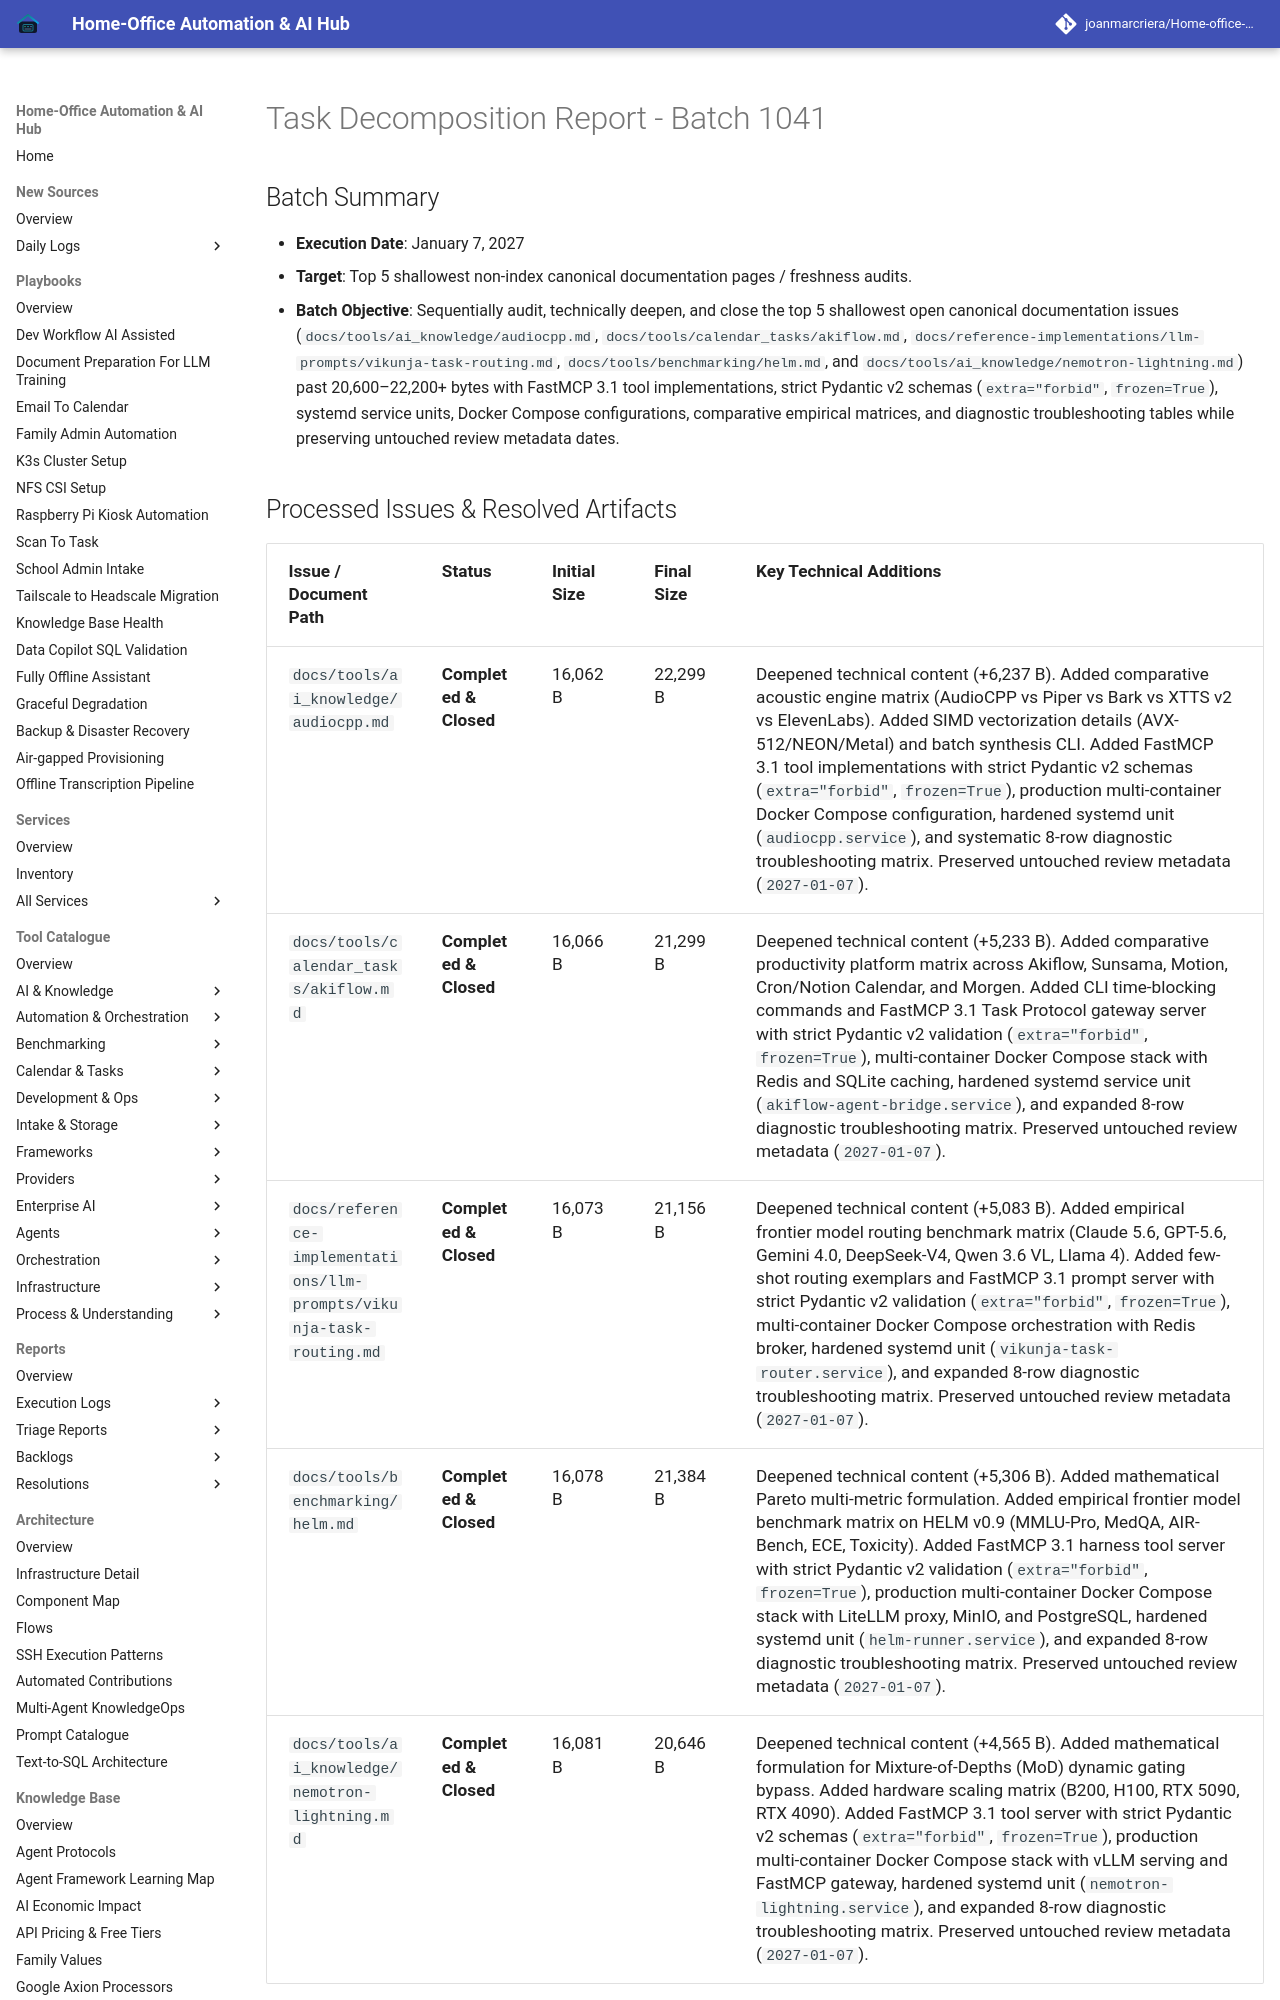

repository: joanmarcriera/Home-office-automations · page: reports/task-decomposition-batch-1041/index.html · generator: mkdocs

# Task Decomposition Report - Batch 1041

## Batch Summary
- **Execution Date**: January 7, 2027
- **Target**: Top 5 shallowest non-index canonical documentation pages / freshness audits.
- **Batch Objective**: Sequentially audit, technically deepen, and close the top 5 shallowest open canonical documentation issues (`docs/tools/ai_knowledge/audiocpp.md`, `docs/tools/calendar_tasks/akiflow.md`, `docs/reference-implementations/llm-prompts/vikunja-task-routing.md`, `docs/tools/benchmarking/helm.md`, and `docs/tools/ai_knowledge/nemotron-lightning.md`) past 20,600–22,200+ bytes with FastMCP 3.1 tool implementations, strict Pydantic v2 schemas (`extra="forbid"`, `frozen=True`), systemd service units, Docker Compose configurations, comparative empirical matrices, and diagnostic troubleshooting tables while preserving untouched review metadata dates.
